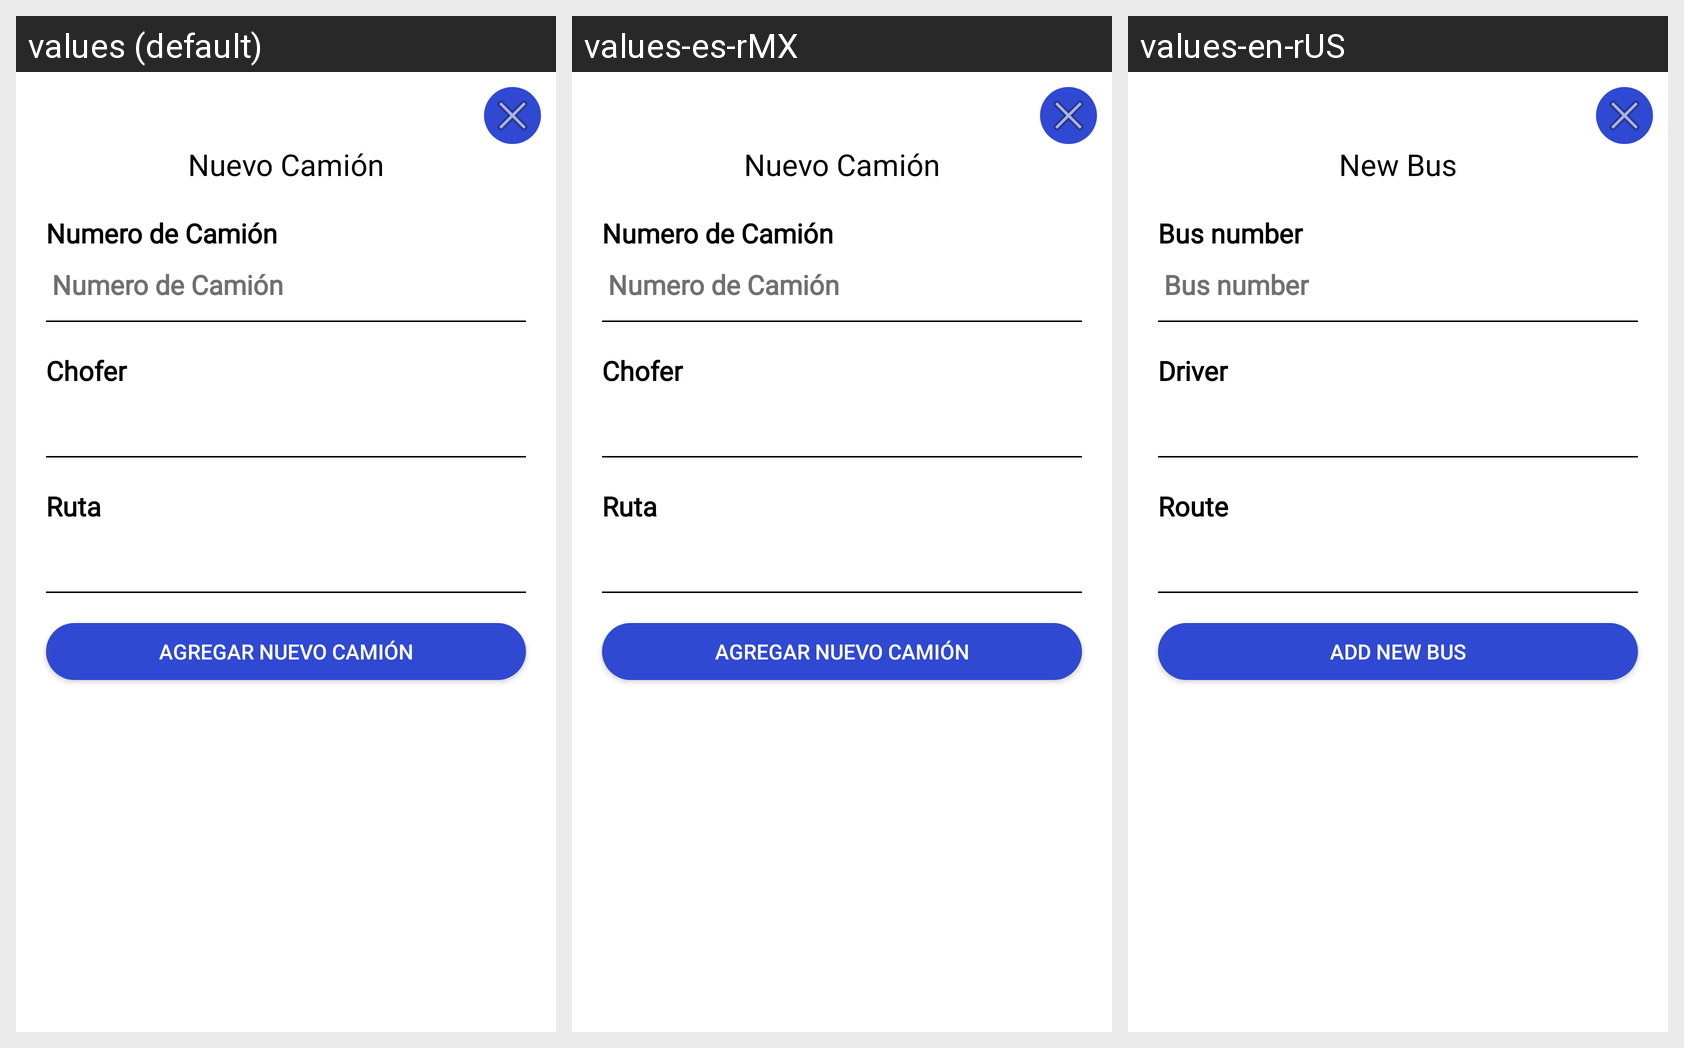

Locale-by-locale string values for the Android screen shown in this grid:
Android screen res/layout/new_bus_alert_dialog.xml rendered under 3 locales, left to right: values (default), values-es-rMX, values-en-rUS. Device: Nexus 5 (rendered at 1080×1920; each locale shown at half size, 540×960, under a caption strip naming it); theme Theme.Design.NoActionBar.
Other locales in the repository, not shown: values-de-rDE, values-fr-rFR, values-pt-rBR.
Strings drawn on this screen, with the default value and each locale's value (text and hints the layout hard-codes, and strings that could not be matched under every locale, appear in the picture but are not listed):

title_addBus
  values: Nuevo Camión
  values-es-rMX: Nuevo Camión
  values-en-rUS: New Bus

bus_id
  values: Numero de Camión
  values-es-rMX: Numero de Camión
  values-en-rUS: Bus number

bus_driver
  values: Chofer
  values-es-rMX: Chofer
  values-en-rUS: Driver

bus_route
  values: Ruta
  values-es-rMX: Ruta
  values-en-rUS: Route

add_bus
  values: Agregar nuevo camión
  values-es-rMX: Agregar nuevo camión
  values-en-rUS: Add new bus
